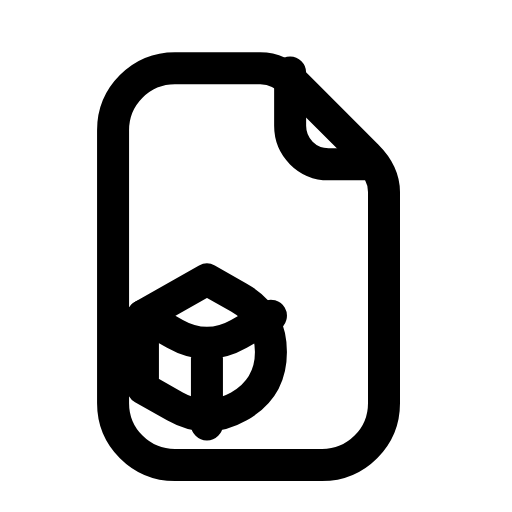
t = 0.00 s
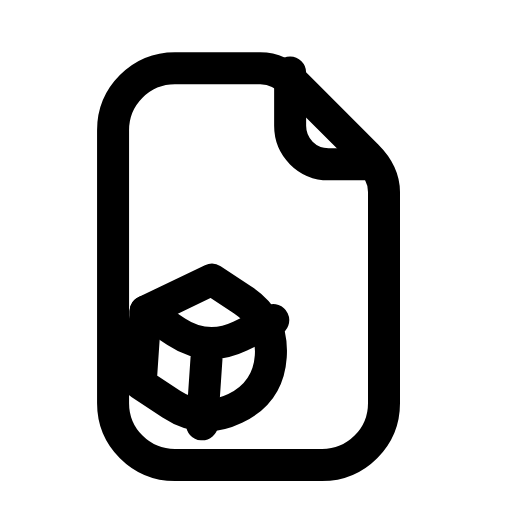
t = 0.24 s
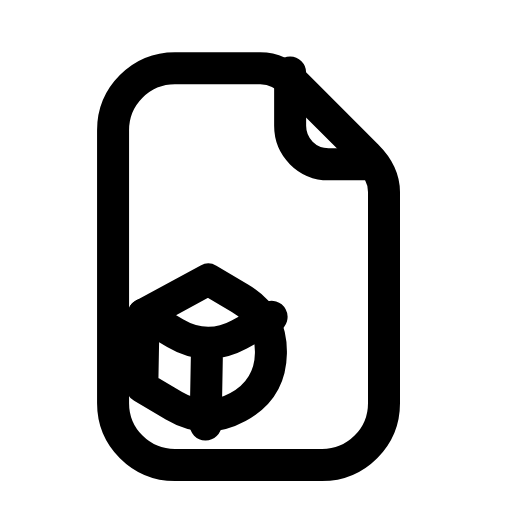
t = 0.44 s
t = 0.68 s: frame unchanged from t = 0.00 s, image omitted
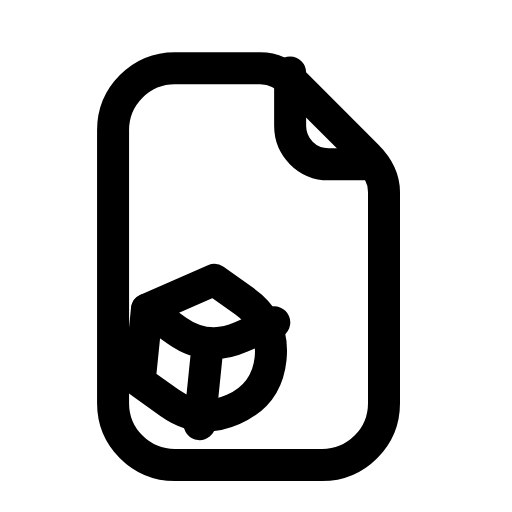
t = 0.92 s
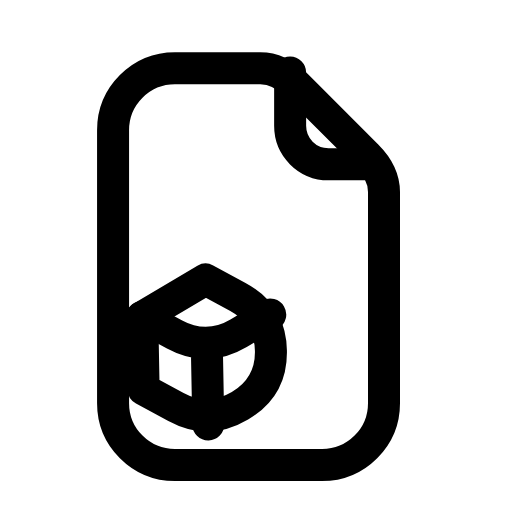
t = 1.17 s

The animated SVG that drew these frames (rendered in a browser with its animation timeline set to each time). Animation: 1 SMIL element (animateTransform=1); one cycle of 1.40 s, repeats indefinitely.

<svg xmlns="http://www.w3.org/2000/svg" width="24" height="24" viewBox="0 0 24 24" fill="none"><path stroke="currentColor" stroke-width="1.5" stroke-linecap="round" stroke-linejoin="round" fill="none" d="M8.2 3.2L12.2 3.2C12.8 3.2 13.4 3.5 13.9 4L17.2 7.3C17.7 7.8 18 8.4 18 9L18 18.9C18 20.5 16.7 21.8 15.1 21.8L8.2 21.8C6.6 21.8 5.3 20.5 5.3 18.9L5.3 6.1C5.3 4.5 6.6 3.2 8.2 3.2Z"></path><path stroke="currentColor" stroke-width="1.5" stroke-linecap="round" stroke-linejoin="round" fill="none" d="M13.6 3.4L13.6 5.9C13.6 6.9 14.4 7.7 15.4 7.7L17.5 7.7"></path><g><animateTransform attributeName="transform" type="rotate" values="0 9.7 16.5;-6 9.7 16.5;6 9.7 16.5;0 9.7 16.5;0 9.7 16.5;6 9.7 16.5;-6 9.7 16.5;0 9.7 16.5;0 9.7 16.5" keyTimes="0;0.135;0.27;0.45;0.6;0.72;0.81;0.9;1" dur="1.4s" repeatCount="indefinite" calcMode="spline" keySplines="0.16 1 0.3 1;0.16 1 0.3 1;0.16 1 0.3 1;0.16 1 0.3 1;0.16 1 0.3 1;0.16 1 0.3 1;0.16 1 0.3 1;0.16 1 0.3 1"/><path stroke="currentColor" stroke-width="1.5" stroke-linecap="round" stroke-linejoin="round" fill="none" d="M9.7 13.1L11.2 13.95Q12.7 14.8 12.7 16.5Q12.7 18.2 11.2 19.05Q9.7 19.9 8.2 19.05L6.7 18.2L6.7 14.8Z"></path><path stroke="currentColor" stroke-width="1.5" stroke-linecap="round" stroke-linejoin="round" fill="none" d="M6.7 14.8L8.2 15.65Q9.7 16.5 11.2 15.65L12.7 14.8M9.7 16.5L9.7 19.9"></path></g></svg>
